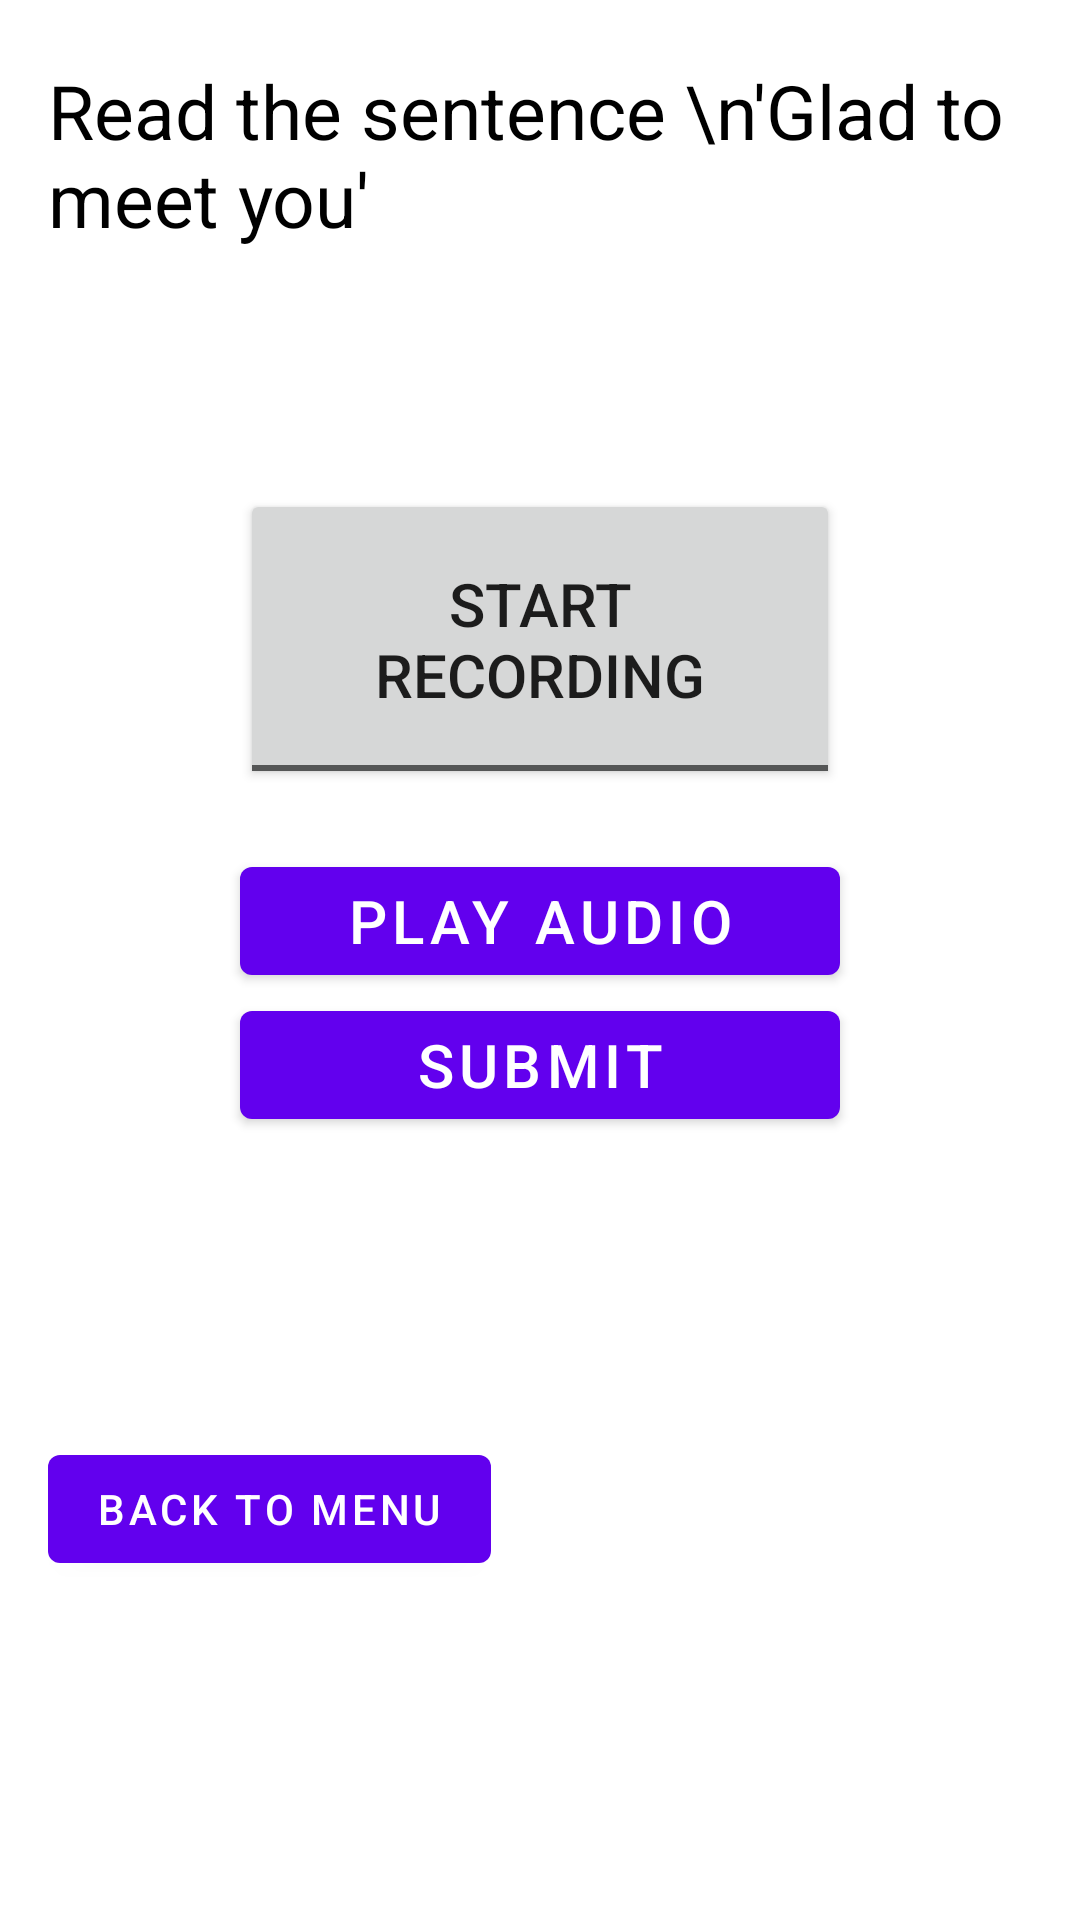

This screen was rendered from an Android layout file. Write that file and the resources it references.
<!-- AndroidManifest.xml: application theme Theme.Ub_intern_demo -->
<!-- res/layout/activity_record.xml -->
<?xml version="1.0" encoding="utf-8"?>
<RelativeLayout xmlns:android="http://schemas.android.com/apk/res/android"
    android:layout_width="match_parent"
    android:layout_height="match_parent"
    xmlns:tools="http://schemas.android.com/tools"
    android:paddingLeft="16dp"
    android:paddingRight="16dp"
    tools:context=".RecordActivity">
<TextView
    android:id="@+id/title"
    android:layout_width="wrap_content"
    android:layout_height="wrap_content"
    android:layout_centerHorizontal="true"
    android:layout_marginTop="20dp"
    android:textSize="25dp"
    android:text="Read the sentence \n'Glad to meet you'"
    android:textColor="@color/black"

    ></TextView>

    <ToggleButton
        android:id="@+id/toggle_record_btn"
        android:layout_width="200dp"
        android:layout_height="100dp"
        android:layout_centerHorizontal="true"
        android:layout_marginTop="80dp"
        android:layout_below="@+id/title"
        android:textOff="start Recording"
        android:textOn="stop Recording"
        android:text="ToggleButton"
        android:textSize="20dp"
        android:visibility="visible" />


    <Button
        android:id="@+id/play_btn"
        android:layout_width="200dp"
        android:layout_height="wrap_content"
        android:layout_below="@+id/toggle_record_btn"
        android:layout_marginTop="20dp"
        android:textSize="20dp"
        android:layout_centerHorizontal="true"

        android:text="Play audio" />

    <Button
        android:id="@+id/submit_btn"
        android:layout_width="200dp"
        android:layout_height="wrap_content"
        android:layout_below="@+id/play_btn"
        android:layout_centerHorizontal="true"
        android:textSize="20dp"
        android:text="Submit" />


    <Button
        android:id="@+id/back_btn"
        android:layout_width="wrap_content"
        android:layout_height="wrap_content"
        android:layout_below="@+id/submit_btn"
        android:layout_marginTop="100dp"
        android:text="Back to Menu" />

    <TextView
        android:id="@+id/status_txt"
        android:layout_width="wrap_content"
        android:layout_height="wrap_content"
        android:layout_centerHorizontal="true"
        android:layout_marginTop="80dp"
        android:text="text here"
        android:visibility="gone"
        android:textSize="20dp"
        android:textColor="#009900"
        android:layout_below="@+id/submit_btn"
        >


    </TextView>





</RelativeLayout>
<!-- resources referenced by this layout -->
<resources>
  <style name="Theme.Ub_intern_demo" parent="Theme.MaterialComponents.DayNight.DarkActionBar">
          
          <item name="colorPrimary">@color/purple_500</item>
          <item name="colorPrimaryVariant">@color/purple_700</item>
          <item name="colorOnPrimary">@color/white</item>
          
          <item name="colorSecondary">@color/teal_200</item>
          <item name="colorSecondaryVariant">@color/teal_700</item>
          <item name="colorOnSecondary">@color/black</item>
          
          <item name="android:statusBarColor" tools:targetApi="l">?attr/colorPrimaryVariant</item>
          
      </style>
  <!-- not gathered from this repository: default colours our renderer supplied (Android Studio template values) -->
  <color name="purple_500">#FF6200EE</color>
  <color name="purple_700">#FF3700B3</color>
  <color name="teal_200">#FF03DAC5</color>
  <color name="teal_700">#FF018786</color>
  <color name="black">#FF000000</color>
  <color name="white">#FFFFFFFF</color>
</resources>
